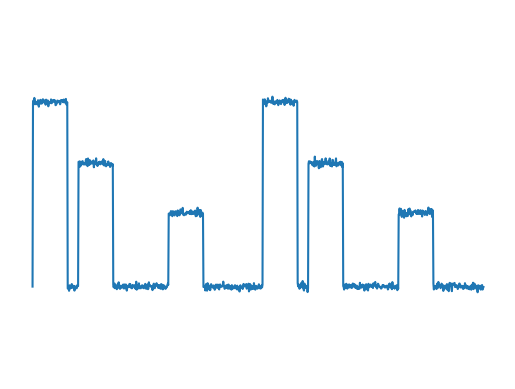

Source code (Python):
import numpy as np
import matplotlib . pyplot as plt

y = np.zeros(1000)
T = 510

bruit = np.random.normal(0, 0.01, 1000)

for i in range (0, 2, 1) :
    y[i*510 : i*510 + 77] = np.ones(77)
    y[i*510 + 101 : i*510+101 + 77] = np.ones(77)*2/3
    y[i*510 + 301 : i*510+301 + 77] = np.ones(77)*2/5

x = np.linspace(0, 10, 1001)
plt.plot(x, [0, *(y+bruit)])
plt.ylim(-0.5, 1.5)
plt.axis('off')
# plt.savefig("Demo_signaldetecteurdecrete.pdf")
plt.show()